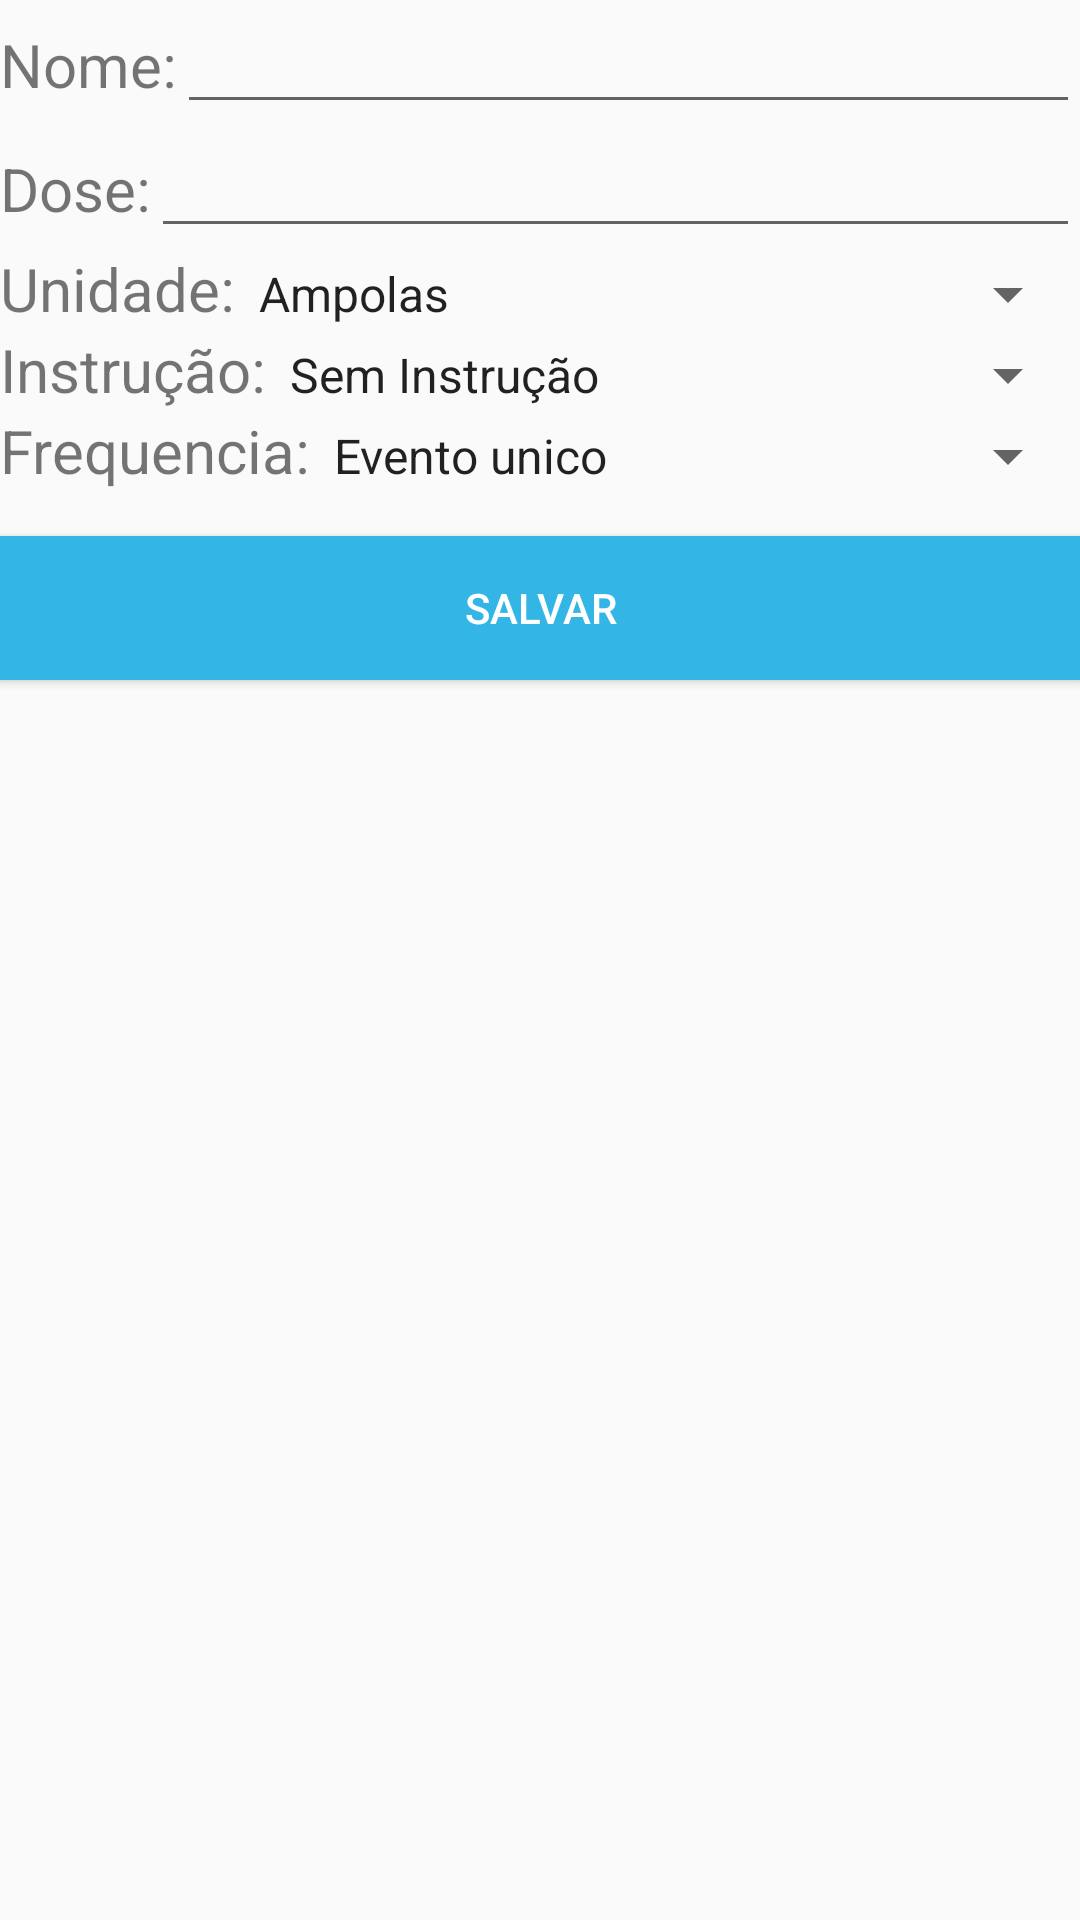

Write the Android layout XML for this screen, with the resource values it uses.
<!-- AndroidManifest.xml: application theme AppTheme -->
<!-- res/layout/activity_novo_medicamento2.xml -->
<?xml version="1.0" encoding="utf-8"?>
<LinearLayout xmlns:android="http://schemas.android.com/apk/res/android"
    xmlns:tools="http://schemas.android.com/tools"
    android:layout_width="match_parent"
    android:layout_height="match_parent"
    android:orientation="vertical"
    tools:context=".NovoMedicamento2Activity">


    <LinearLayout
        android:layout_width="match_parent"
        android:layout_height="wrap_content"
        android:orientation="horizontal">
        <TextView
            android:layout_width="wrap_content"
            android:layout_height="wrap_content"
            android:text="Nome:"
            android:textSize="20dp"/>
        <EditText
            android:id="@+id/nomeDoMedicamento"
            android:layout_width="match_parent"
            android:layout_height="wrap_content"/>

    </LinearLayout>
    <LinearLayout
        android:layout_width="match_parent"
        android:layout_height="wrap_content"
        android:orientation="horizontal">
        <TextView
            android:layout_width="wrap_content"
            android:layout_height="wrap_content"
            android:text="Dose:"
            android:textSize="20dp"/>
        <EditText
            android:id="@+id/dose"
            android:layout_width="match_parent"
            android:layout_height="wrap_content"
            android:inputType="number"/>

    </LinearLayout>
    <LinearLayout
        android:layout_width="match_parent"
        android:layout_height="wrap_content"
        android:orientation="horizontal">
        <TextView
            android:layout_width="wrap_content"
            android:layout_height="wrap_content"
            android:text="Unidade:"
            android:textSize="20dp"/>
        <Spinner
            android:id="@+id/unidades"
            android:layout_width="match_parent"
            android:layout_height="wrap_content"
            android:entries="@array/unidades"></Spinner>

    </LinearLayout>

    <LinearLayout
        android:layout_width="match_parent"
        android:layout_height="wrap_content"
        android:orientation="horizontal">
        <TextView
            android:layout_width="wrap_content"
            android:layout_height="wrap_content"
            android:text="Instrução:"
            android:textSize="20dp"/>
        <Spinner
            android:id="@+id/instrucoes"
            android:layout_width="match_parent"
            android:layout_height="wrap_content"
            android:entries="@array/instrucoes"></Spinner>

    </LinearLayout>
    <LinearLayout
        android:layout_width="match_parent"
        android:layout_height="wrap_content"
        android:orientation="horizontal">
        <TextView
            android:layout_width="wrap_content"
            android:layout_height="wrap_content"
            android:text="Frequencia:"
            android:textSize="20dp"/>
        <Spinner
            android:id="@+id/frequencias"
            android:layout_width="match_parent"
            android:layout_height="wrap_content"
            android:entries="@array/frequencias"></Spinner>

    </LinearLayout>

    <Button
        android:id="@+id/bEnviarMedicamento"
        android:layout_width="match_parent"
        android:layout_height="wrap_content"
        android:layout_marginTop="15dp"
        android:text="Salvar"
        android:background="@android:color/holo_blue_light"
        android:textColor="@android:color/white"/>

</LinearLayout>
<!-- resources referenced by this layout -->
<resources>
  <string-array name="frequencias">
          <item>Evento unico</item>
          <item>Diariamente</item>
          <item>Cada x dias</item>
          <item>Semanalmente</item>
          <item>Mensalmente</item>
          <item>Cada x horas</item>
          <item>Quando precisar</item>
      </string-array>
  <string-array name="instrucoes">
          <item>Sem Instrução</item>
          <item>Antes de alimento</item>
          <item>Com comida</item>
          <item>Depois da comida</item>
      </string-array>
  <string-array name="unidades">
          <item>Ampolas</item>
          <item>Capsulas</item>
          <item>Copos</item>
          <item>Gotas</item>
          <item>Gramas</item>
          <item>Injeções</item>
          <item>Pilulas</item>
          <item>Miligrama</item>
          <item>Outros</item>
      </string-array>
  <style name="AppTheme" parent="Theme.AppCompat.Light.DarkActionBar">
          
          <item name="colorPrimary">@android:color/holo_blue_light</item>
          <item name="colorPrimaryDark">@android:color/holo_blue_light</item>
          <item name="colorAccent">@android:color/darker_gray</item>
      </style>
</resources>
